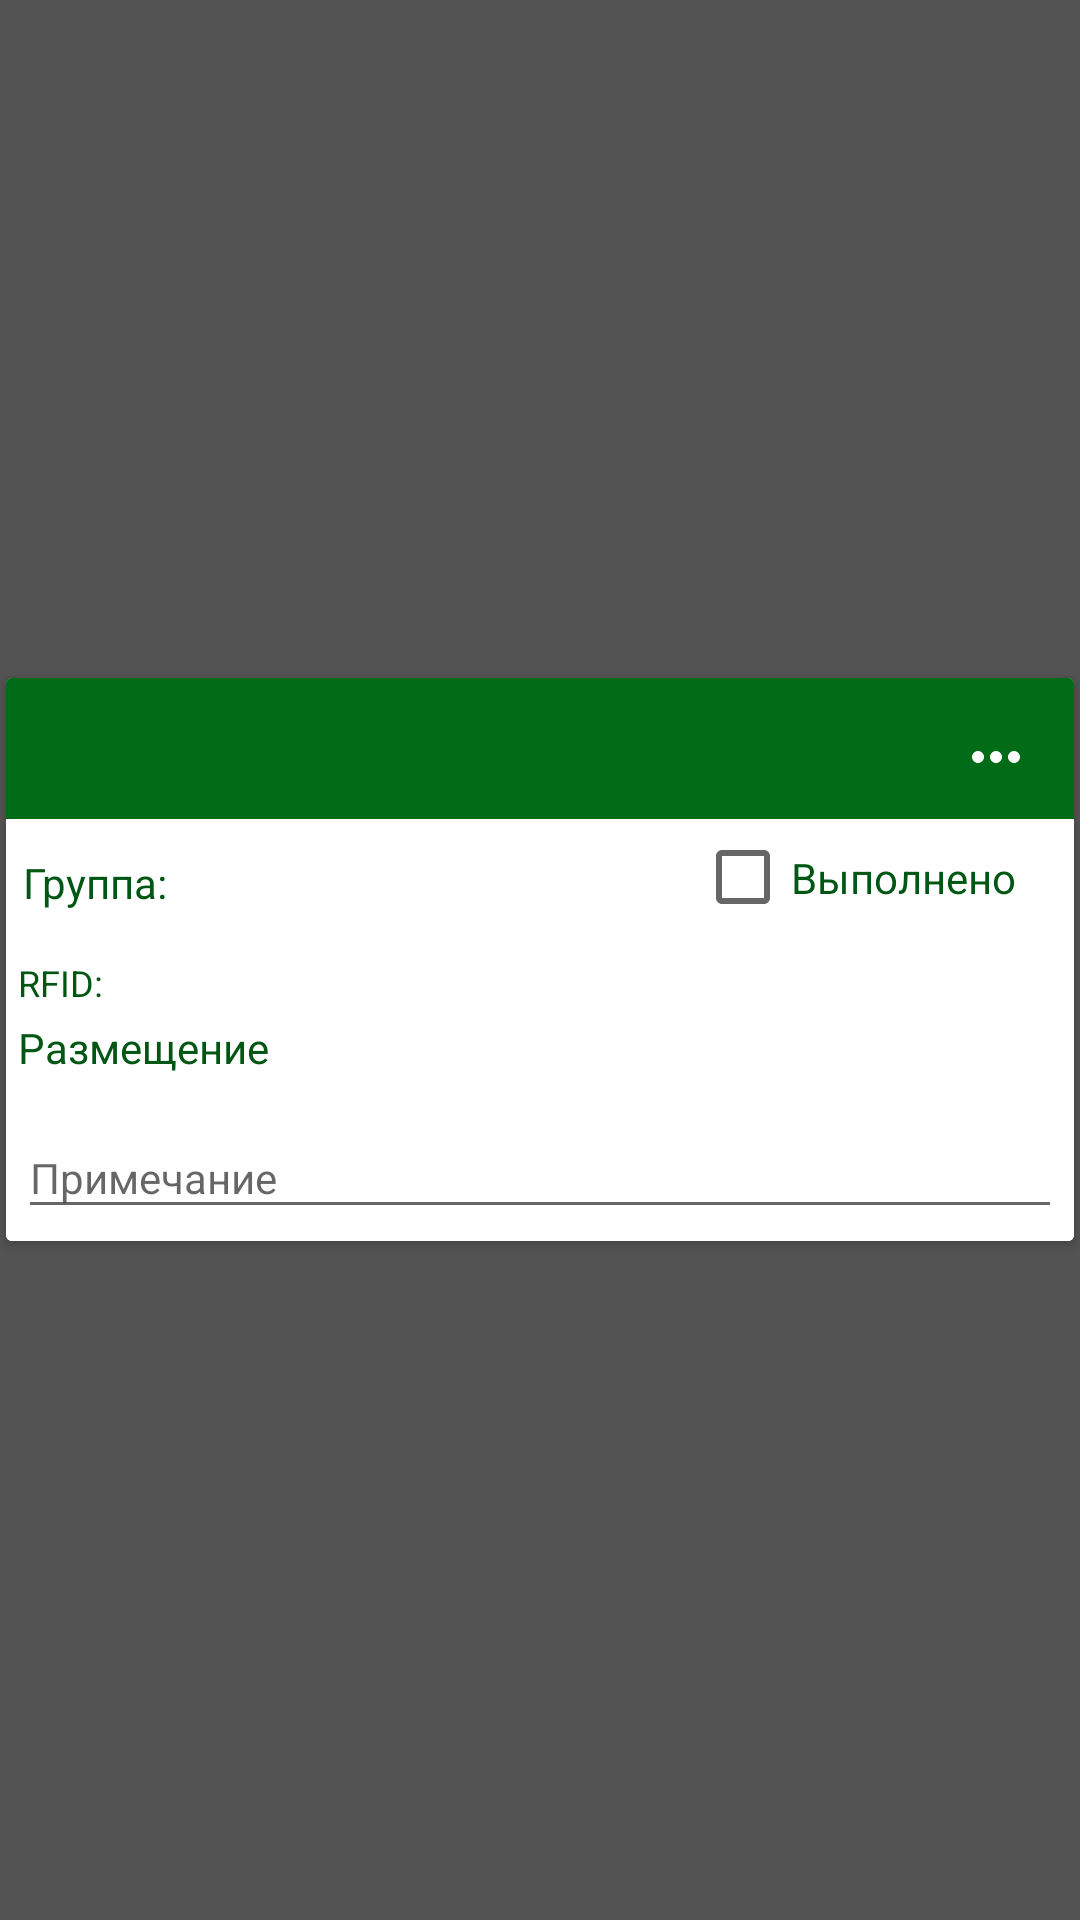

Reconstruct the res/layout file that produces this screen, plus the resources it refers to.
<!-- AndroidManifest.xml: application theme AppTheme -->
<!-- res/layout/service_item_default.xml -->
<?xml version="1.0" encoding="utf-8"?>
<LinearLayout xmlns:android="http://schemas.android.com/apk/res/android"
              xmlns:app="http://schemas.android.com/apk/res-auto"
              android:layout_width="match_parent"
              android:layout_height="match_parent"
              android:background="#AA000000"
              android:gravity="center"
              android:orientation="horizontal">

    <android.support.v7.widget.CardView
        android:layout_width="match_parent"
        android:layout_height="wrap_content"
        android:layout_marginLeft="@dimen/services_margin_list"
        android:layout_marginRight="@dimen/services_margin_list"
        android:layout_margin="2dp">

        <LinearLayout
            android:layout_width="match_parent"
            android:layout_height="wrap_content"
            android:background="@drawable/shape_line_up"
            android:orientation="vertical">

            <LinearLayout
                android:layout_width="match_parent"
                android:layout_height="wrap_content"
                android:background="@drawable/shape_line_up"
                android:orientation="vertical">

                <RelativeLayout
                    android:layout_width="match_parent"
                    android:layout_height="match_parent"
                    android:background="@color/colorPrimary"
                    android:paddingBottom="7dp"
                    android:paddingLeft="12dp"
                    android:paddingRight="12dp"
                    android:paddingTop="7dp">

                    <LinearLayout
                        android:id="@+id/list_service_done_name_ll"
                        android:layout_width="wrap_content"
                        android:layout_height="wrap_content"
                        android:layout_alignParentLeft="true"
                        android:layout_alignParentStart="true"
                        android:layout_centerVertical="true"
                        android:orientation="horizontal">

                        <ImageView
                            android:id="@+id/list_service_done_more"
                            android:layout_width="wrap_content"
                            android:layout_height="wrap_content"
                            android:layout_centerVertical="true"
                            android:layout_gravity="center_vertical"
                            android:src="@drawable/menu_icon"/>

                        <TextView
                            android:id="@+id/list_service_done_name"
                            android:layout_centerVertical="true"
                            android:layout_width="wrap_content"
                            android:layout_height="wrap_content"
                            android:layout_marginLeft="15dp"
                            android:textColor="@color/colorItem"
                            android:textSize="@dimen/basic_text_size_cap"/>

                    </LinearLayout>


                    <ImageView
                        android:id="@+id/list_service_done_open"
                        android:layout_width="wrap_content"
                        android:layout_height="wrap_content"
                        android:layout_alignParentEnd="true"
                        android:layout_alignParentRight="true"
                        android:layout_centerVertical="true"
                        android:paddingLeft="5dp"
                        android:paddingRight="2dp"
                        app:srcCompat="@drawable/ic_more_horiz_white"/>

                </RelativeLayout>

                <LinearLayout
                    android:layout_width="match_parent"
                    android:layout_height="wrap_content"
                    android:layout_marginLeft="4dp"
                    android:layout_marginRight="4dp"
                    android:orientation="horizontal">

                    <LinearLayout
                        android:id="@+id/list_service_done_cap_group_ll"
                        android:layout_width="match_parent"
                        android:layout_height="match_parent"
                        android:layout_marginRight="5dp"
                        android:layout_weight="1"
                        android:orientation="vertical">

                        <LinearLayout
                            android:layout_width="match_parent"
                            android:layout_height="wrap_content"
                            android:layout_weight="1"
                            android:layout_marginTop="10dp"
                            android:layout_marginBottom="10dp"
                            android:orientation="vertical">

                            <LinearLayout
                                android:id="@+id/list_service_done_group_ll"
                                android:layout_width="match_parent"
                                android:layout_height="match_parent"
                                android:layout_margin="1.5dp"
                                android:layout_weight="1"
                                android:orientation="horizontal">

                                <TextView
                                    android:id="@+id/list_service_done_group_name"
                                    android:layout_width="match_parent"
                                    android:layout_height="wrap_content"
                                    android:layout_weight="2.5"
                                    android:text="@string/service_item_grope"
                                    android:textColor="@color/colorAccent"
                                    android:textSize="@dimen/text_size_standart"/>

                                <TextView
                                    android:id="@+id/list_service_done_group"
                                    android:layout_width="match_parent"
                                    android:layout_height="wrap_content"
                                    android:layout_gravity="left"
                                    android:layout_marginLeft="2dp"
                                    android:layout_marginRight="2dp"
                                    android:layout_weight="1"
                                    android:gravity="left"
                                    android:textColor="@color/colorAccent"
                                    android:textSize="@dimen/text_size_standart"/>
                            </LinearLayout>

                        </LinearLayout>

                    </LinearLayout>

                    <LinearLayout
                        android:layout_width="match_parent"
                        android:layout_height="match_parent"
                        android:layout_gravity="fill_vertical"
                        android:layout_margin="1.5dp"
                        android:layout_weight="1.8"
                        android:gravity="center_vertical"
                        android:orientation="vertical">

                        <CheckBox
                            android:id="@+id/list_service_done_isresult"
                            android:layout_width="match_parent"
                            android:layout_height="wrap_content"
                            android:layout_gravity="left|center_vertical"
                            android:layout_weight="1"
                            android:gravity="center_vertical"
                            android:text="@string/service_item_done"
                            android:textColor="@color/colorAccent"
                            android:textSize="@dimen/text_size_standart"/>
                    </LinearLayout>

                </LinearLayout>

            </LinearLayout>

            <LinearLayout
                android:id="@+id/list_service_done_body_ll"
                android:layout_width="match_parent"
                android:layout_height="wrap_content"
                android:background="@color/colorItem"
                android:orientation="vertical">

                <LinearLayout
                    android:layout_width="match_parent"
                    android:layout_height="wrap_content"
                    android:layout_marginLeft="4dp"
                    android:layout_marginRight="4dp"
                    android:layout_marginTop="4dp"
                    android:orientation="horizontal">

                    <TextView
                        android:id="@+id/list_service_done_rfid_name"
                        android:layout_width="match_parent"
                        android:layout_height="wrap_content"
                        android:layout_weight="2.4"
                        android:text="@string/service_item_rfid_name"
                        android:textColor="@color/colorAccent"
                        android:textSize="@dimen/basic_service_item_small_text_size"/>

                    <TextView
                        android:id="@+id/list_service_done_rfid"
                        android:layout_width="match_parent"
                        android:layout_height="wrap_content"
                        android:layout_gravity="left"
                        android:layout_marginLeft="2dp"
                        android:layout_marginRight="2dp"
                        android:layout_weight="1"
                        android:gravity="left"
                        android:textColor="@color/colorAccent"
                        android:textSize="@dimen/basic_service_item_small_text_size"/>
                </LinearLayout>

                <LinearLayout
                    android:layout_width="match_parent"
                    android:layout_height="match_parent"
                    android:layout_marginLeft="4dp"
                    android:layout_marginRight="4dp"
                    android:layout_marginTop="4dp"
                    android:layout_weight="1"
                    android:orientation="horizontal">

                    <TextView
                        android:id="@+id/list_service_done_housing_name"
                        android:layout_width="match_parent"
                        android:layout_height="wrap_content"
                        android:layout_weight="2.4"
                        android:text="@string/service_item_housing"
                        android:textColor="@color/colorAccent"
                        android:textSize="@dimen/text_size_standart"/>

                    <TextView
                        android:id="@+id/list_service_done_housing"
                        android:layout_width="match_parent"
                        android:layout_height="wrap_content"
                        android:layout_gravity="left"
                        android:layout_marginLeft="2dp"
                        android:layout_marginRight="2dp"
                        android:layout_weight="1"
                        android:gravity="left"
                        android:textColor="@color/colorAccent"
                        android:textSize="@dimen/text_size_standart"/>
                </LinearLayout>

                <android.support.design.widget.TextInputLayout
                    android:layout_width="match_parent"
                    android:layout_height="wrap_content"
                    android:layout_margin="4dp"
                    android:background="@color/colorItem">

                    <EditText
                        android:id="@+id/list_service_done_note"
                        android:layout_width="match_parent"
                        android:layout_height="wrap_content"
                        android:hint="@string/service_item_note_name"
                        android:maxLines="1"
                        android:textSize="@dimen/text_size_standart"/>

                </android.support.design.widget.TextInputLayout>

            </LinearLayout>

        </LinearLayout>

    </android.support.v7.widget.CardView>

</LinearLayout>
<!-- resources referenced by this layout -->
<resources>
  <color name="colorAccent">#005613</color>
  <color name="colorItem">#ffffff</color>
  <color name="colorPrimary">#006c18</color>
  <dimen name="basic_service_item_small_text_size">12dp</dimen>
  <dimen name="basic_text_size_cap">20dp</dimen>
  <dimen name="services_margin_list">5dp</dimen>
  <dimen name="text_size_standart">14dp</dimen>
  <!-- drawable ic_more_horiz_white (drawable) -->
  <vector xmlns:android="http://schemas.android.com/apk/res/android"
          android:width="24dp"
          android:height="24dp"
          android:viewportWidth="24.0"
          android:viewportHeight="24.0">
      <path
          android:fillColor="@color/colorItem"
          android:pathData="M6,10c-1.1,0 -2,0.9 -2,2s0.9,2 2,2 2,-0.9 2,-2 -0.9,-2 -2,-2zM18,10c-1.1,0 -2,0.9 -2,2s0.9,2 2,2 2,-0.9 2,-2 -0.9,-2 -2,-2zM12,10c-1.1,0 -2,0.9 -2,2s0.9,2 2,2 2,-0.9 2,-2 -0.9,-2 -2,-2z"/>
  </vector>
  <!-- drawable shape_line_up (drawable) -->
  <?xml version="1.0" encoding="utf-8"?>
  <layer-list xmlns:android="http://schemas.android.com/apk/res/android">
  
      <item>
      <shape android:shape="rectangle">
          <solid android:color="@color/colorPrimary"/>
          <padding
          android:top="3dp"/>
      </shape>
      </item>
  
      <item>
          <shape android:shape="rectangle" >
              <solid android:color="@color/colorItem"/>
          </shape>
      </item>
  
  </layer-list>
  <string name="service_item_done">Выполнено</string>
  <string name="service_item_grope">Группа: </string>
  <string name="service_item_housing">Размещение</string>
  <string name="service_item_note_name">Примечание</string>
  <string name="service_item_rfid_name">RFID: </string>
  <style name="AppTheme" parent="Theme.AppCompat.Light.DarkActionBar">
          
          <item name="colorPrimary">@color/colorPrimary</item>
          <item name="colorPrimaryDark">@color/colorPrimaryDark</item>
          <item name="android:textColorPrimary">@color/colorAccent</item>
          <item name="colorAccent">@color/colorAccent</item>
          <item name="android:textColor">@color/colorAccent</item>
          <item name="actionBarStyle">@style/ActionBarTitleText</item>
      </style>
  <color name="colorPrimaryDark">#005613</color>
  <style name="ActionBarTitleText" parent="@style/Widget.AppCompat.ActionBar.Solid">
          <item name="titleTextStyle">@style/ActionBarSubTitleText</item>
      </style>
  <style name="ActionBarSubTitleText" parent="@style/TextAppearance.AppCompat.Widget.ActionBar.Title">
          <item name="android:textColor">@color/colorItem</item>
          <item name="android:textSize">@dimen/basic_text_size_cap</item>
      </style>
</resources>
